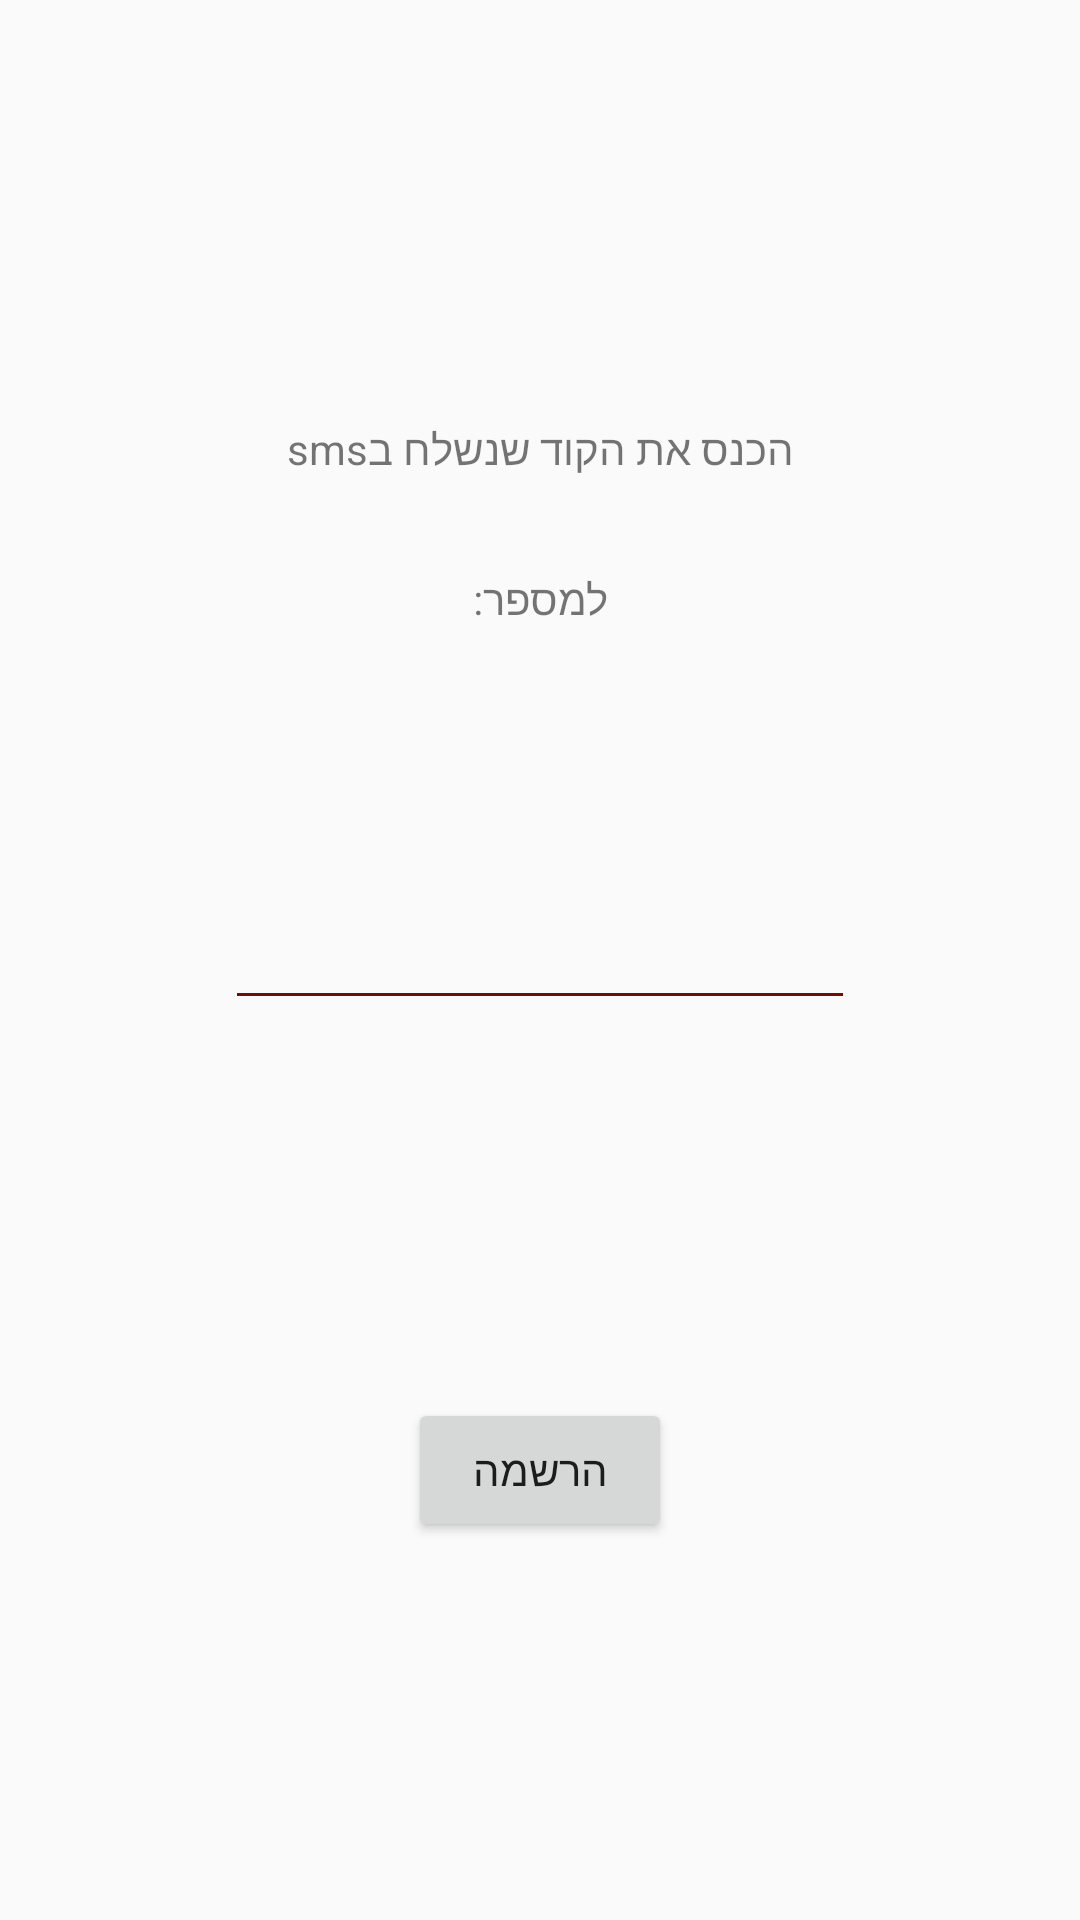

Layout XML and referenced resources for this Android screen:
<!-- AndroidManifest.xml: application theme Theme.BeMyFriend -->
<!-- res/layout/popup_verify_phone_number.xml -->
<?xml version="1.0" encoding="utf-8"?>
<androidx.constraintlayout.widget.ConstraintLayout xmlns:android="http://schemas.android.com/apk/res/android"
    xmlns:app="http://schemas.android.com/apk/res-auto"
    xmlns:tools="http://schemas.android.com/tools"
    android:layout_width="match_parent"
    android:layout_height="match_parent">

    <TextView
        android:id="@+id/textView5"
        android:layout_width="wrap_content"
        android:layout_height="wrap_content"
        android:text="הכנס את הקוד שנשלח בsms"
        app:layout_constraintBottom_toTopOf="@+id/editTextNumber"
        app:layout_constraintEnd_toEndOf="parent"
        app:layout_constraintStart_toStartOf="parent"
        app:layout_constraintTop_toTopOf="parent" />

    <Button
        android:id="@+id/button"
        android:layout_width="wrap_content"
        android:layout_height="wrap_content"
        android:onClick="send"
        android:text="הרשמה"
        app:layout_constraintBottom_toBottomOf="parent"
        app:layout_constraintEnd_toEndOf="parent"
        app:layout_constraintStart_toStartOf="parent"
        app:layout_constraintTop_toBottomOf="@+id/editTextNumber" />

    <EditText
        android:id="@+id/editTextNumber"
        android:layout_width="wrap_content"
        android:layout_height="wrap_content"
        android:backgroundTint="#6E0D0D"
        android:ems="10"
        android:inputType="number"
        app:layout_constraintBottom_toBottomOf="parent"
        app:layout_constraintEnd_toEndOf="parent"
        app:layout_constraintStart_toStartOf="parent"
        app:layout_constraintTop_toTopOf="parent"
        app:layout_constraintVertical_bias="0.499" />

    <TextView
        android:id="@+id/textView11"
        android:layout_width="wrap_content"
        android:layout_height="wrap_content"
        android:layout_marginTop="31dp"
        android:text="למספר:"
        app:layout_constraintEnd_toEndOf="@+id/textView5"
        app:layout_constraintStart_toStartOf="@+id/textView5"
        app:layout_constraintTop_toBottomOf="@+id/textView5" />
</androidx.constraintlayout.widget.ConstraintLayout>
<!-- resources referenced by this layout -->
<resources>
  <style name="Theme.BeMyFriend" parent="Theme.AppCompat.Light.NoActionBar">
          
          <item name="colorPrimary">@color/purple_500</item>
          <item name="colorPrimaryVariant">@color/purple_700</item>
          <item name="colorOnPrimary">@color/white</item>
          
          <item name="colorSecondary">@color/teal_200</item>
          <item name="colorSecondaryVariant">@color/teal_700</item>
          <item name="colorOnSecondary">@color/black</item>
          
          <item name="android:statusBarColor" tools:targetApi="l">?attr/colorPrimaryVariant</item>
          
      </style>
  <color name="purple_500">#FF6200EE</color>
  <color name="purple_700">#3700B3</color>
  <color name="white">#FFFFFFFF</color>
  <color name="teal_200">#93EFE7</color>
  <color name="teal_700">#FF009688</color>
  <color name="black">#FF000000</color>
</resources>
